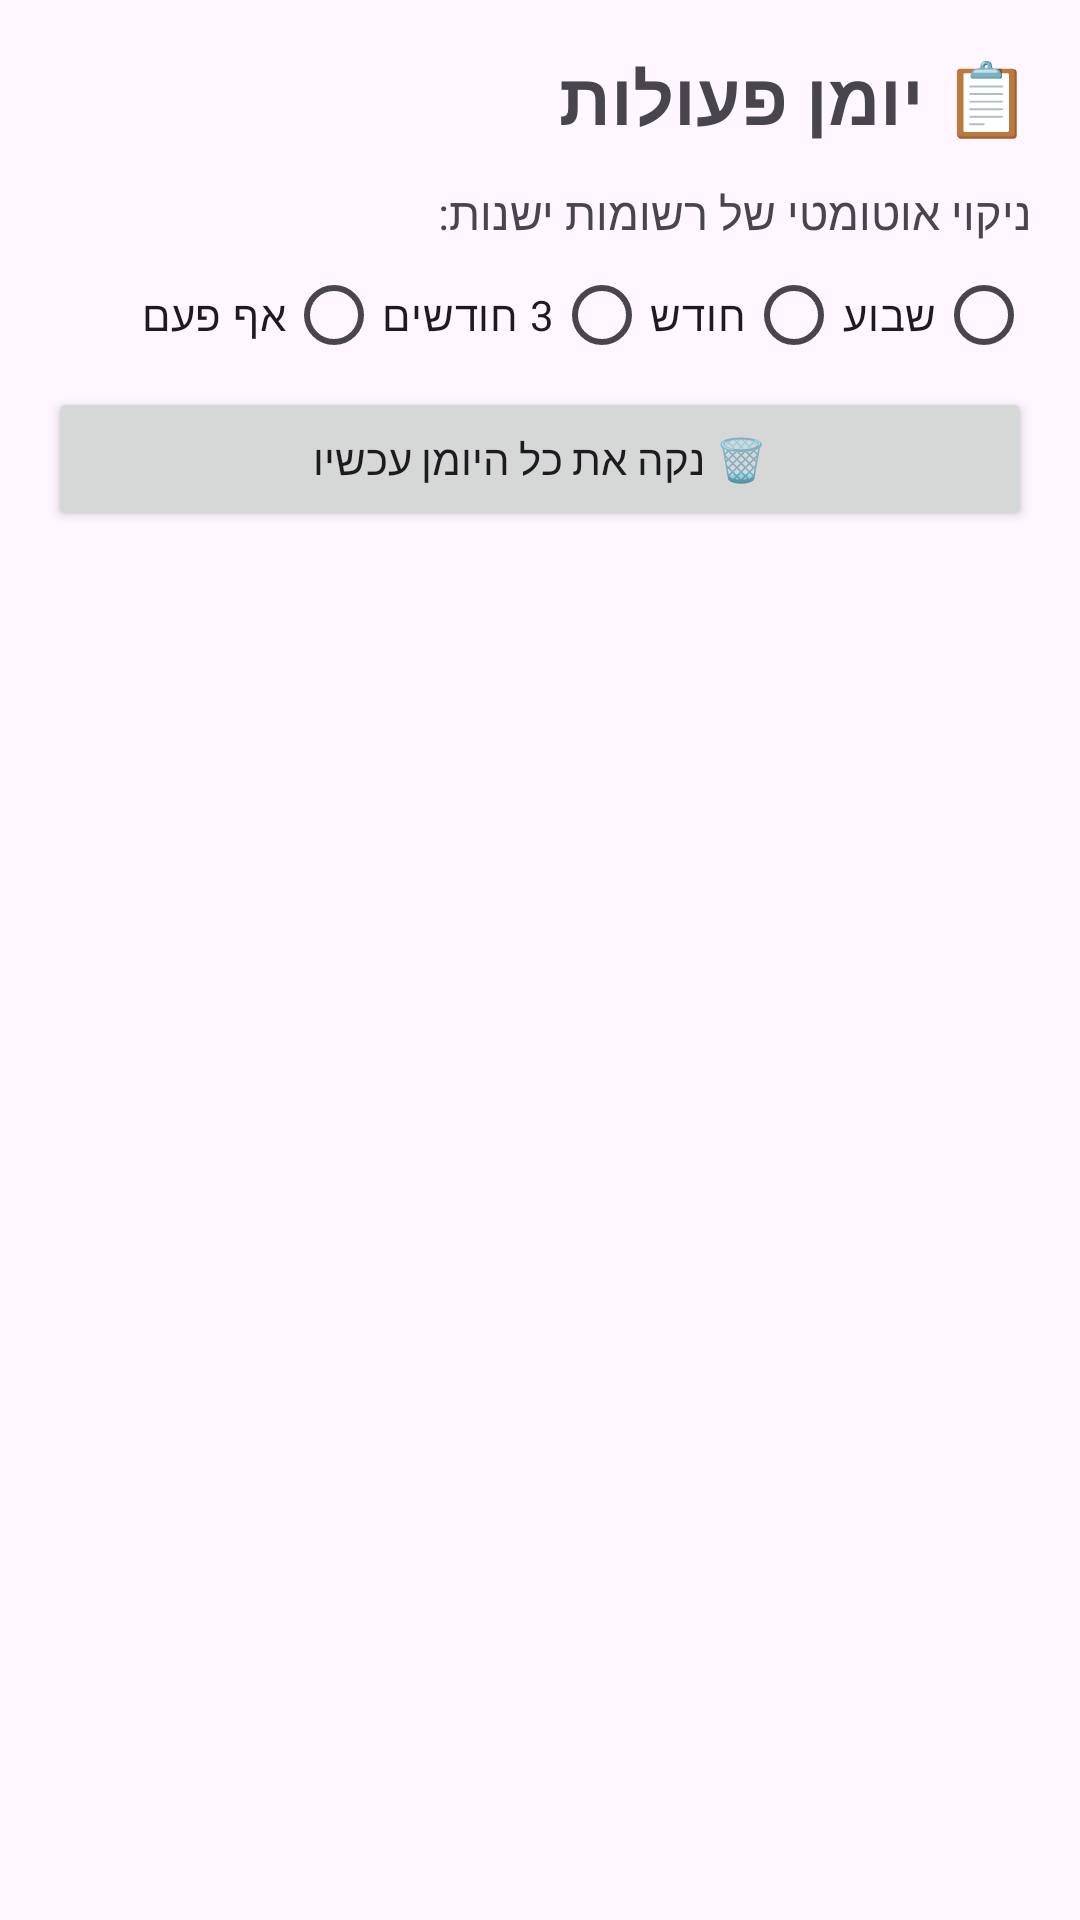

Android layout source for this screen:
<!-- AndroidManifest.xml: application theme Theme.Nehiga -->
<!-- res/layout/activity_log.xml -->
<?xml version="1.0" encoding="utf-8"?>
<LinearLayout xmlns:android="http://schemas.android.com/apk/res/android"
    android:layout_width="match_parent"
    android:layout_height="match_parent"
    android:fitsSystemWindows="true"
    android:layoutDirection="rtl"
    android:orientation="vertical"
    android:padding="16dp">

    <TextView
        android:layout_width="match_parent"
        android:layout_height="wrap_content"
        android:text="📋 יומן פעולות"
        android:textSize="24sp"
        android:textStyle="bold" />

    <TextView
        android:layout_width="match_parent"
        android:layout_height="wrap_content"
        android:layout_marginTop="12dp"
        android:text="ניקוי אוטומטי של רשומות ישנות:"
        android:textSize="15sp" />

    <RadioGroup
        android:id="@+id/groupRetention"
        android:layout_width="match_parent"
        android:layout_height="wrap_content"
        android:orientation="horizontal">

        <RadioButton
            android:id="@+id/r7"
            android:layout_width="wrap_content"
            android:layout_height="wrap_content"
            android:text="שבוע" />

        <RadioButton
            android:id="@+id/r30"
            android:layout_width="wrap_content"
            android:layout_height="wrap_content"
            android:text="חודש" />

        <RadioButton
            android:id="@+id/r90"
            android:layout_width="wrap_content"
            android:layout_height="wrap_content"
            android:text="3 חודשים" />

        <RadioButton
            android:id="@+id/rNever"
            android:layout_width="wrap_content"
            android:layout_height="wrap_content"
            android:text="אף פעם" />
    </RadioGroup>

    <Button
        android:id="@+id/btnClear"
        android:layout_width="match_parent"
        android:layout_height="wrap_content"
        android:text="🗑️ נקה את כל היומן עכשיו" />

    <TextView
        android:id="@+id/txtCount"
        android:layout_width="match_parent"
        android:layout_height="wrap_content"
        android:layout_marginTop="8dp"
        android:alpha="0.7"
        android:textSize="13sp" />

    <ScrollView
        android:layout_width="match_parent"
        android:layout_height="0dp"
        android:layout_marginTop="8dp"
        android:layout_weight="1">

        <TextView
            android:id="@+id/txtLog"
            android:layout_width="match_parent"
            android:layout_height="wrap_content"
            android:lineSpacingExtra="6dp"
            android:textDirection="rtl"
            android:textIsSelectable="true"
            android:textSize="14sp" />
    </ScrollView>
</LinearLayout>
<!-- resources referenced by this layout -->
<resources>
  <style name="Theme.Nehiga" parent="Theme.Material3.DayNight.NoActionBar">
          <item name="colorPrimary">@color/brand</item>
          <item name="colorOnPrimary">#FFFFFFFF</item>
          <item name="colorSecondary">@color/brand</item>
          <item name="colorPrimaryContainer">@color/bubble</item>
          <item name="colorOnPrimaryContainer">@color/bubble_text</item>
      </style>
  <color name="brand">#FF128C7E</color>
  <color name="bubble">#FFD9FDD3</color>
  <color name="bubble_text">#FF111B21</color>
</resources>
